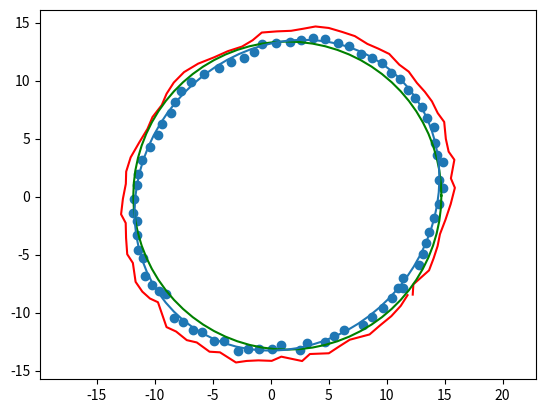

Write Python code to recreate this figure.
import numpy as np
from matplotlib import pyplot as plt
import math

from scipy import linalg


def ellipse_cloud(x0, y0, rx, ry, npoints, noise, pivot, regular=True):
    if regular:
        t = np.linspace(0, 2 * np.pi, npoints)
    else:
        t = np.random.uniform(0, 2 * np.pi, npoints)

    x = rx * np.cos(t) + x0
    y = ry * np.sin(t) + y0

    # погрешность вносит смещение координат вдоль прямой, соединяющей центр и точку на окружности
    pog = np.random.normal(loc=0, scale=noise, size=npoints)
    h = np.hypot(x, y)
    pogx = pog * x / h
    pogy = pog * y / h

    # поворот оси
    x_pivot = x * np.cos(pivot) + y * np.sin(pivot)
    y_pivot = -x * np.sin(pivot) + y * np.cos(pivot)

    return x_pivot + pogx, y_pivot + pogy


# https://wet-robots.ghost.io/simple-method-for-distance-to-ellipse/
def solve(semi_major, semi_minor, p):
    # координаты точек по модулю
    px = abs(p[0])
    py = abs(p[1])

    # 0.7854
    # atan2(py, px)
    # предполагается, когда p находится внутри эллипса оно возвращает неверные значения
    tx = math.pi / 4
    ty = math.pi / 4

    # центр эллипса
    a = semi_major
    b = semi_minor

    for x in range(0, 3):
        x = a * tx
        y = b * ty

        # Эволююта плоской кривой — геометрическое место точек, являющихся центрами кривизны кривой.
        # По отношению к своей эволюте любая кривая является эвольвентой.
        # параметрическая форма
        ex = (a * a - b * b) * tx ** 3 / a
        ey = (b * b - a * a) * ty ** 3 / b

        rx = x - ex
        ry = y - ey

        qx = px - ex
        qy = py - ey

        # возвращает квадратный корень суммы квадратов своих аргументов
        r = math.hypot(ry, rx)
        q = math.hypot(qy, qx)

        # сравниваем и присваеваем минимальное из 1 и из максимального
        tx = min(1, max(0, (qx * r / q + ex) / a))
        ty = min(1, max(0, (qy * r / q + ey) / b))
        # возвращает квадратный корень суммы квадратов своих аргументов
        t = math.hypot(ty, tx)

        tx /= t
        ty /= t
    # copysign - возвращает значение первого аргумента и знак второго аргумента
    return math.copysign(a * tx, p[0]), math.copysign(b * ty, p[1])


# МНК
def fit_circle(x, y):
    x0 = np.array([x, y, np.ones(len(x))]).T
    y0 = x ** 2 + y ** 2

    # метод наименьших квадратов
    #   x0*c = y0, c' = argmin(||x0*c - y0||^2)
    #   x0 = [x y 1], b = [x^2+y^2]
    c = linalg.lstsq(x0, y0)[0]

    xc = c[0] / 2
    yc = c[1] / 2

    r = np.sqrt(c[2] + xc ** 2 + yc ** 2)

    return xc, yc, r


if __name__ == '__main__':
    x0 = 1
    y0 = 1
    rx = 12.5
    ry = 14
    pivot = 40 / 180 * math.pi

    # построение точек
    x, y = ellipse_cloud(x0, y0, rx, ry, 77, 0.3, pivot)
    # построение эллипса
    xe, ye = ellipse_cloud(x0, y0, rx, ry, 77, 0, pivot)

    x_normal_error_out, y_normal_error_out = [], []

    for i in range(len(x)):
        # Вычисление ошибки для каждой точки
        x_normal_error, y_normal_error = solve(x0, y0, [x[i], y[i]])
        x_normal_error_out.append(x[i] + x_normal_error)
        y_normal_error_out.append(y[i] + y_normal_error)

    plt.plot(x_normal_error_out, y_normal_error_out, 'r')

    # построение эллипса, с указанием центра
    # методом МНК
    xc, yc, r = fit_circle(x, y)
    t = np.linspace(0, 2 * np.pi, 77)
    xx = xc + r * np.cos(t)
    yy = yc + r * np.sin(t)

    plt.plot(xx, yy, c='g')

    plt.scatter(x, y)
    plt.plot(xe, ye)
    plt.axis('equal')
    plt.show()
